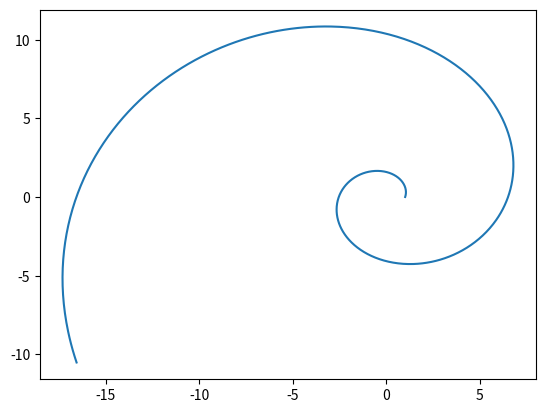

The matplotlib source for this figure:
import matplotlib.pyplot as plt
import numpy as np
b=1

def spiral(b):

    phi = np.arange(.01, 10, 0.01)
    e = 2.7
    r = e**(b*phi)

    x = r*np.cos(phi)
    y = r*np.sin(phi)


    plt.plot(x,y,label = 'gang bang')
    plt.savefig('fig_8.png')

if  __name__ == '__main__':
    spiral(.3)